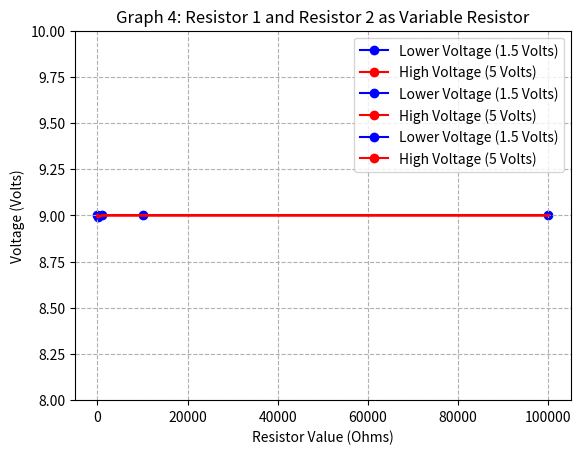

Write Python code to recreate this figure.
import matplotlib.pyplot as plt
import numpy as np

# Data
resistor_values = [0, 100, 1000, 10000, 100000];
voltage_values = [9.00, 8.99, 9.00, 9.00, 9.00];

# Plotting data as a scatter plot
plt.scatter(resistor_values, voltage_values, color='blue');

# line connecting all the data points
plt.plot(resistor_values, voltage_values, 'r-', linewidth=2);

# Labeling plot
plt.title("Resistors vs. Voltage");
plt.xlabel("Resistor Values (Ohms)");
plt.ylabel("Voltage Values (Volts)");

# Adding gridlines
plt.grid(True, linestyle='--');

# y-axis limit
plt.ylim(8, 10);

# plot
plt.show();

#####################################################################

# Low Voltage (1.5 Volts)
lower_resistors = [100, 1000, 10000, 100000];
lower_voltage = [88e-3, 0.58, 1.34, 1.5];

# High Voltage (5 Volts)
high_resistors = [100, 1000, 10000, 100000];
high_voltage = [0.5, 2.6, 4.5, 4.9];

# Plot the data
plt.plot(lower_resistors, lower_voltage, label='Lower Voltage (1.5 Volts)', marker='o', color= 'blue');
plt.plot(high_resistors, high_voltage,'r-', label='High Voltage (5 Volts)', marker='o');

# axis labels and title
plt.xlabel('Resistor Value (Ohms)');
plt.ylabel('Voltage (Volts)');
plt.title('Graph 2: Task 1 Data Results');

# legend, grid, and plot
plt.legend();
plt.grid();
plt.show();

#####################################################################

# low voltage
resistor_values_low = [100, 1000, 10000, 100000];
voltage_values_low = [0.17, 1.3, 5.0, 4.87];

# high voltage
resistor_values_high = [100, 1000, 10000, 100000];
voltage_values_high = [0.16, 0.84, 1.45, 1.5];

# Plot the data
plt.plot(lower_resistors, lower_voltage, label='Lower Voltage (1.5 Volts)', marker='o', color = 'blue');
plt.plot(high_resistors, high_voltage, 'r-', label='High Voltage (5 Volts)', marker='o');

# axis labels and title
plt.xlabel('Resistor Value (Ohms)');
plt.ylabel('Voltage (Volts)');
plt.title('Graph 3: Resistor 1 as Variable Resistor and Resistor 2 Fixed Resistor');

# gridlines
plt.grid(True, linestyle='--');

# legend
plt.legend();

# plot
plt.show();

#####################################################################

# Low Voltage
lower_resistors = [100, 1000, 10000, 100000];
lower_voltage = [0.20, 1.5, 4.0, 4.9];

# High Voltage
high_resistors = [100, 1000, 10000, 100000];
high_voltage = [0.1, 0.6, 1.3, 1.5];

# Plot the data
plt.plot(lower_resistors, lower_voltage, label='Lower Voltage (1.5 Volts)', marker='o', color = 'blue');
plt.plot(high_resistors, high_voltage, 'r-', label='High Voltage (5 Volts)', marker='o');

# axis labels and title
plt.xlabel('Resistor Value (Ohms)');
plt.ylabel('Voltage (Volts)');
plt.title('Graph 4: Resistor 1 and Resistor 2 as Variable Resistor');

# gridlines
plt.grid(True, linestyle='--');

# legend
plt.legend();

# plot
plt.show();